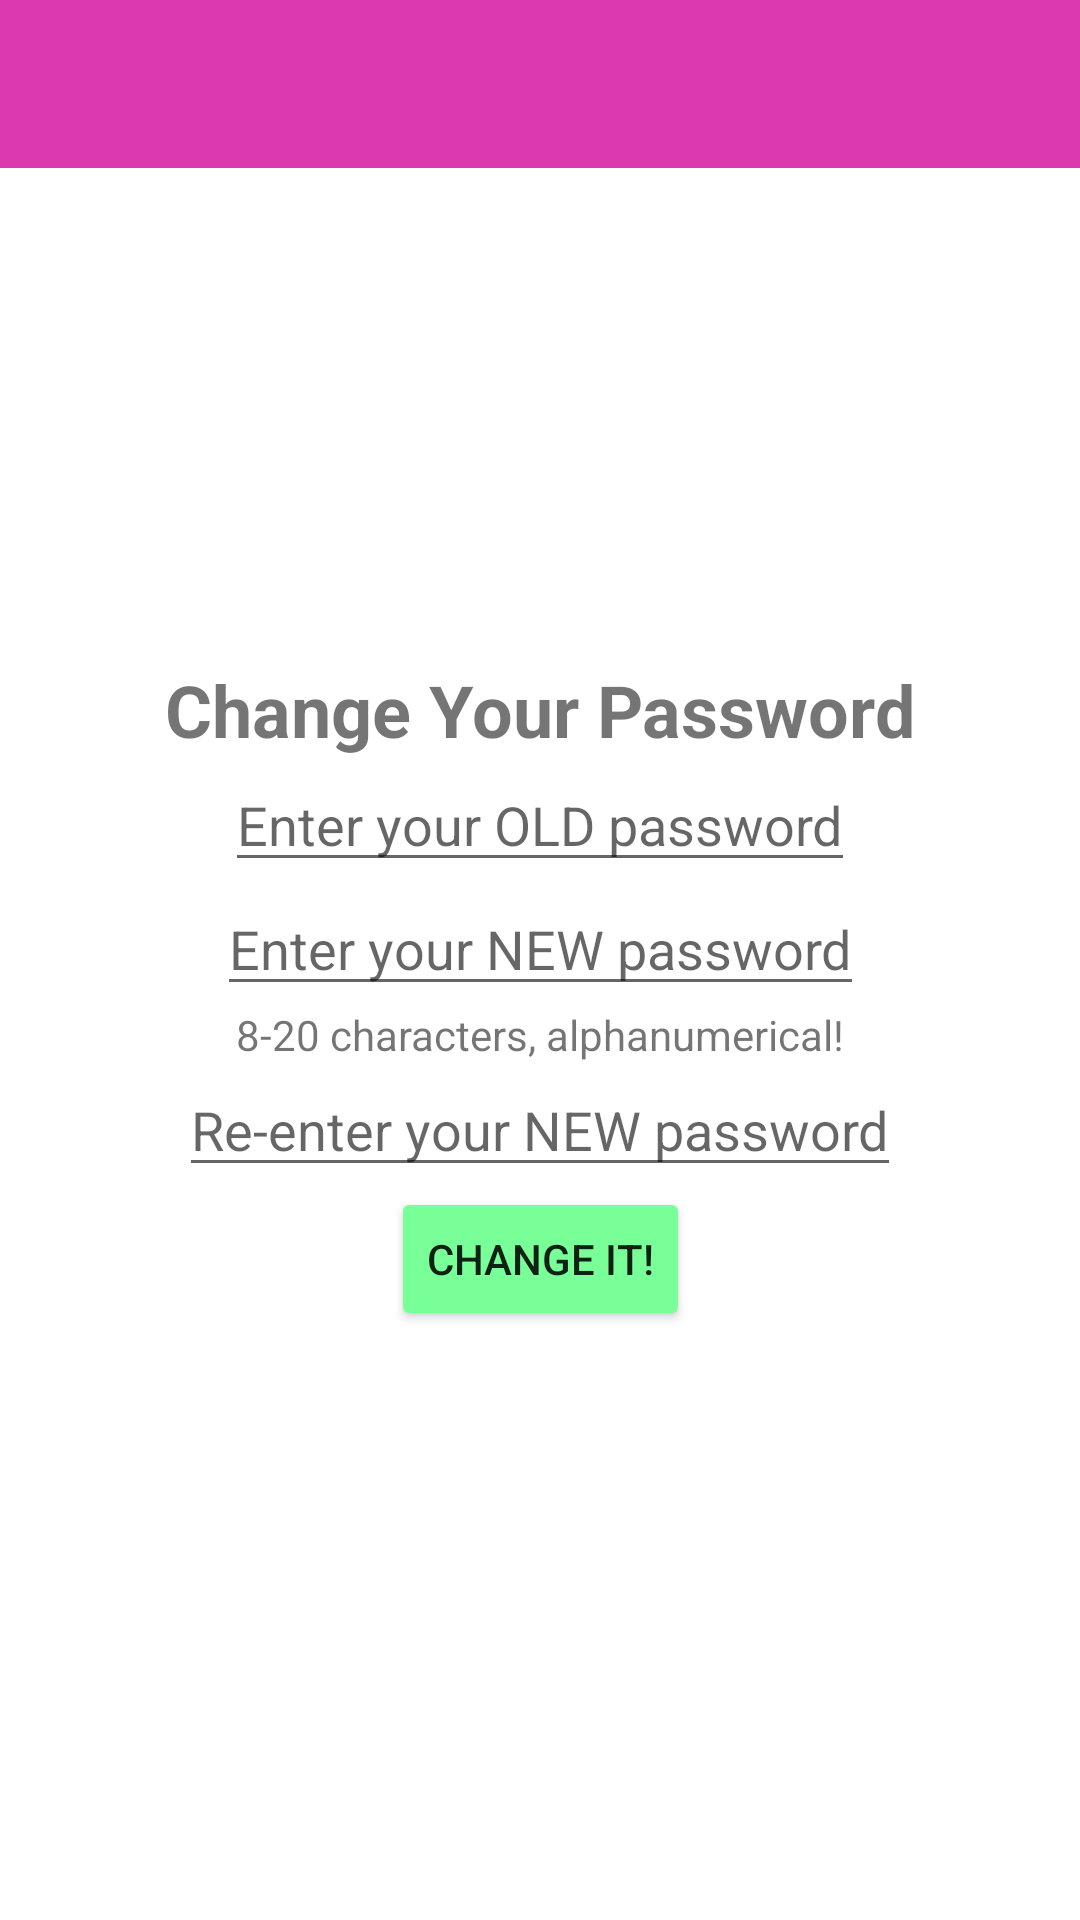

Layout XML and referenced resources for this Android screen:
<!-- AndroidManifest.xml: activity theme Theme.Arkyris -->
<!-- res/layout/activity_change_password.xml -->
<?xml version="1.0" encoding="utf-8"?>
<androidx.constraintlayout.widget.ConstraintLayout xmlns:android="http://schemas.android.com/apk/res/android"
    xmlns:app="http://schemas.android.com/apk/res-auto"
    xmlns:tools="http://schemas.android.com/tools"
    android:layout_width="match_parent"
    android:layout_height="match_parent"
    tools:context=".settings.ChangePasswordActivity">

    <ImageView
        android:id="@+id/settings_background2"
        android:layout_width="0dp"
        android:layout_height="wrap_content"
        android:layout_marginStart="24dp"
        android:layout_marginLeft="24dp"
        android:layout_marginEnd="24dp"
        android:layout_marginRight="24dp"
        android:adjustViewBounds="true"
        android:scaleType="fitCenter"
        app:tint="?colorPrimaryVariant"
        app:layout_constraintBottom_toBottomOf="parent"
        app:layout_constraintEnd_toEndOf="parent"
        app:layout_constraintStart_toStartOf="parent"
        app:layout_constraintTop_toTopOf="parent"
        app:srcCompat="@drawable/colour_circle"
        android:contentDescription="@string/change_password_background" />

    <com.google.android.material.appbar.AppBarLayout
        android:id="@+id/appbar"
        android:layout_width="match_parent"
        android:layout_height="wrap_content"
        app:layout_constraintEnd_toEndOf="parent"
        app:layout_constraintTop_toTopOf="parent">

        <androidx.appcompat.widget.Toolbar
            android:id="@+id/toolbar"
            android:layout_width="match_parent"
            android:layout_height="wrap_content"
            android:layout_alignParentTop="true"
            android:background="?attr/colorPrimary"
            android:minHeight="?attr/actionBarSize"
            android:theme="@style/ThemeOverlay.AppCompat.Dark.ActionBar"
            app:layout_constraintEnd_toEndOf="parent"
            app:layout_constraintStart_toStartOf="parent"
            app:layout_constraintTop_toTopOf="@+id/appbar" />

    </com.google.android.material.appbar.AppBarLayout>

    <TextView
      android:id="@+id/text_change_password"
      android:layout_width="wrap_content"
      android:layout_height="wrap_content"
      android:text="@string/change_your_password"
      android:textSize="24sp"
      android:textStyle="bold"
      app:layout_constraintBottom_toTopOf="@+id/edittext_old_password"
      app:layout_constraintEnd_toEndOf="parent"
      app:layout_constraintHorizontal_bias="0.5"
      app:layout_constraintStart_toStartOf="parent"
      app:layout_constraintTop_toBottomOf="@+id/appbar"
      app:layout_constraintVertical_chainStyle="packed" />

    <TextView
        android:id="@+id/text_password_requirements2"
        android:layout_width="0dp"
        android:layout_height="wrap_content"
        android:gravity="center"
        android:text="@string/text_password_requirements2"
        app:layout_constraintBottom_toTopOf="@+id/edittext_new_password2"
        app:layout_constraintEnd_toEndOf="@+id/settings_background2"
        app:layout_constraintHorizontal_bias="0.5"
        app:layout_constraintStart_toStartOf="@+id/settings_background2"
        app:layout_constraintTop_toBottomOf="@+id/edittext_new_password1" />

    <EditText
        android:id="@+id/edittext_old_password"
        android:layout_width="wrap_content"
        android:layout_height="wrap_content"
        android:hint="@string/old_password"
        android:inputType="textPassword"
        app:layout_constraintBottom_toTopOf="@+id/edittext_new_password1"
        app:layout_constraintEnd_toEndOf="parent"
        app:layout_constraintHorizontal_bias="0.5"
        app:layout_constraintStart_toStartOf="parent"
        app:layout_constraintTop_toBottomOf="@+id/text_change_password" />

    <EditText
        android:id="@+id/edittext_new_password1"
        android:layout_width="wrap_content"
        android:layout_height="wrap_content"
        android:hint="@string/new_password_"
        android:inputType="textPassword"
        app:layout_constraintBottom_toTopOf="@+id/text_password_requirements2"
        app:layout_constraintEnd_toEndOf="parent"
        app:layout_constraintHorizontal_bias="0.5"
        app:layout_constraintStart_toStartOf="parent"
        app:layout_constraintTop_toBottomOf="@+id/edittext_old_password" />

    <EditText
        android:id="@+id/edittext_new_password2"
        android:layout_width="wrap_content"
        android:layout_height="wrap_content"
        android:hint="@string/new_password2"
        android:inputType="textPassword"
        app:layout_constraintBottom_toTopOf="@+id/button_submit_pw_change"
        app:layout_constraintEnd_toEndOf="parent"
        app:layout_constraintHorizontal_bias="0.5"
        app:layout_constraintStart_toStartOf="parent"
        app:layout_constraintTop_toBottomOf="@+id/text_password_requirements2" />

    <Button
      android:id="@+id/button_submit_pw_change"
      android:layout_width="wrap_content"
      android:layout_height="wrap_content"
      android:layout_marginBottom="32dp"
      android:onClick="changePassword"
      android:text="@string/change_it"
      app:backgroundTint="?colorSecondary"
      app:layout_constraintBottom_toBottomOf="parent"
      app:layout_constraintEnd_toEndOf="parent"
      app:layout_constraintHorizontal_bias="0.5"
      app:layout_constraintStart_toStartOf="parent"
      app:layout_constraintTop_toBottomOf="@+id/edittext_new_password2" />


</androidx.constraintlayout.widget.ConstraintLayout>
<!-- resources referenced by this layout -->
<resources>
  <string name="change_it">Change it!</string>
  <string name="change_password_background">Change password background.</string>
  <string name="change_your_password">Change Your Password</string>
  <string name="new_password2">Re-enter your NEW password</string>
  <string name="new_password_">Enter your NEW password</string>
  <string name="old_password">Enter your OLD password</string>
  <string name="text_password_requirements2">8-20 characters, alphanumerical!</string>
  <style name="Theme.Arkyris" parent="Theme.MaterialComponents.DayNight.DarkActionBar">
          
          <item name="colorPrimary">@color/pink</item>
          <item name="colorSurface">@color/pink</item>
          <item name="colorPrimaryVariant">@color/pink_light</item>
          <item name="colorOnPrimary">@color/black</item>
          
          <item name="colorSecondary">@color/green_light</item>
          <item name="colorSecondaryVariant">@color/green</item>
          <item name="colorOnSecondary">@color/black</item>
          
          <item name="android:statusBarColor" tools:targetApi="l">?attr/colorPrimaryVariant</item>
          <item name="android:actionMenuTextColor">?attr/colorOnPrimary</item>
          
          <item name="windowActionBar">false</item>
          <item name="windowNoTitle">true</item>
          <item name="backgroundColor">@color/white</item>
          <item name="tabTextColor">?attr/colorPrimary</item>
          <item name="tabSelectedTextColor">@color/white</item>
      </style>
  <color name="pink">#dc39ae</color>
  <color name="pink_light">#ff71e0</color>
  <color name="black">#FF000000</color>
  <color name="green_light">#78ff97</color>
  <color name="green">#39dc67</color>
  <color name="white">#FFFFFFFF</color>
</resources>
